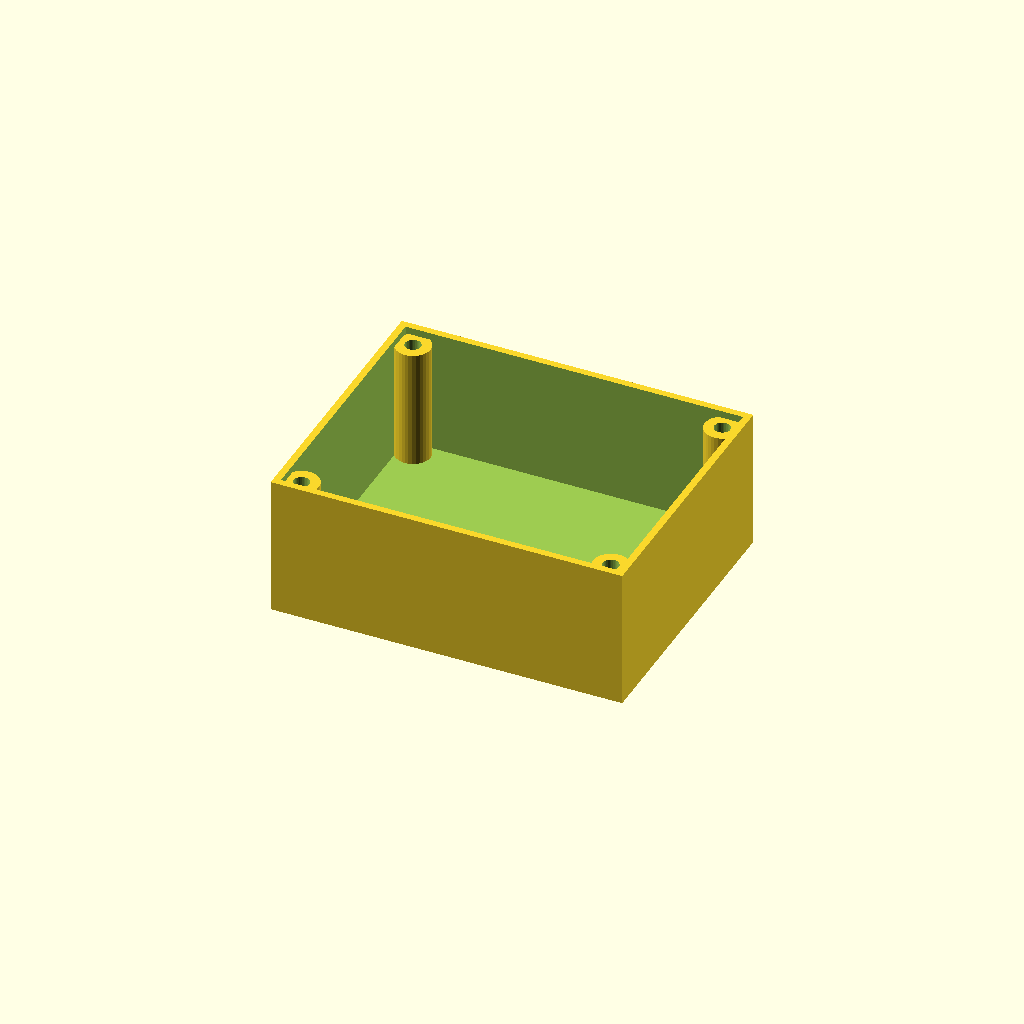
Cell 1: rendered with the file's own defaults.
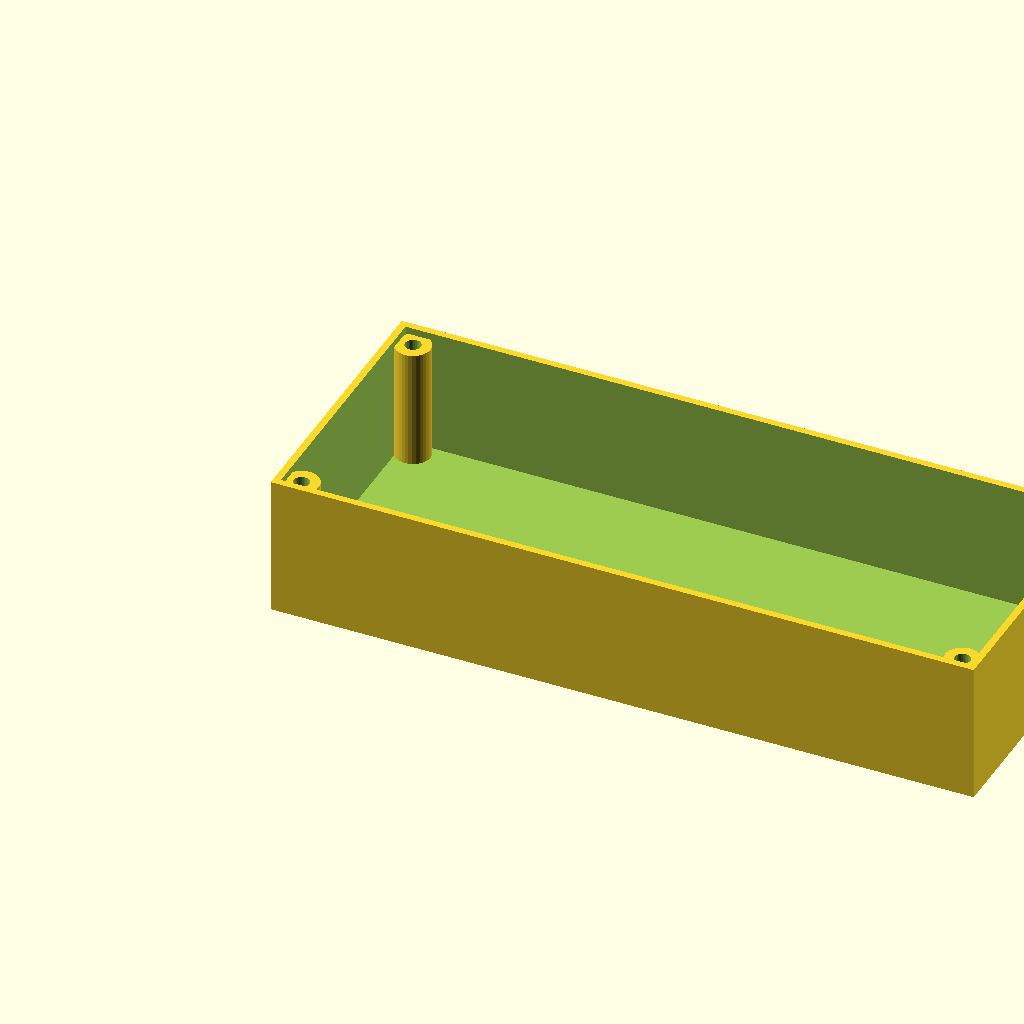
Cell 2 — length set to 200, the other parameters unchanged.
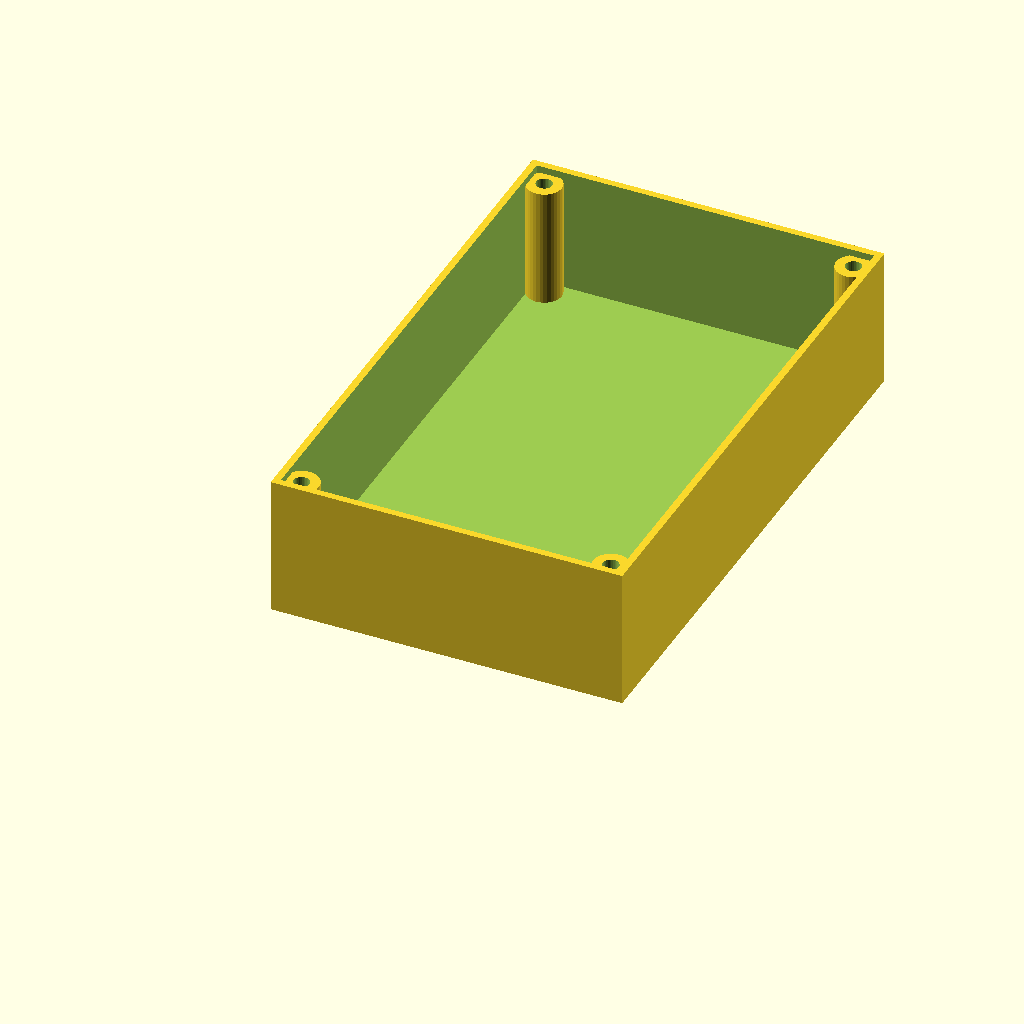
Cell 3: width = 160 (everything else at default).
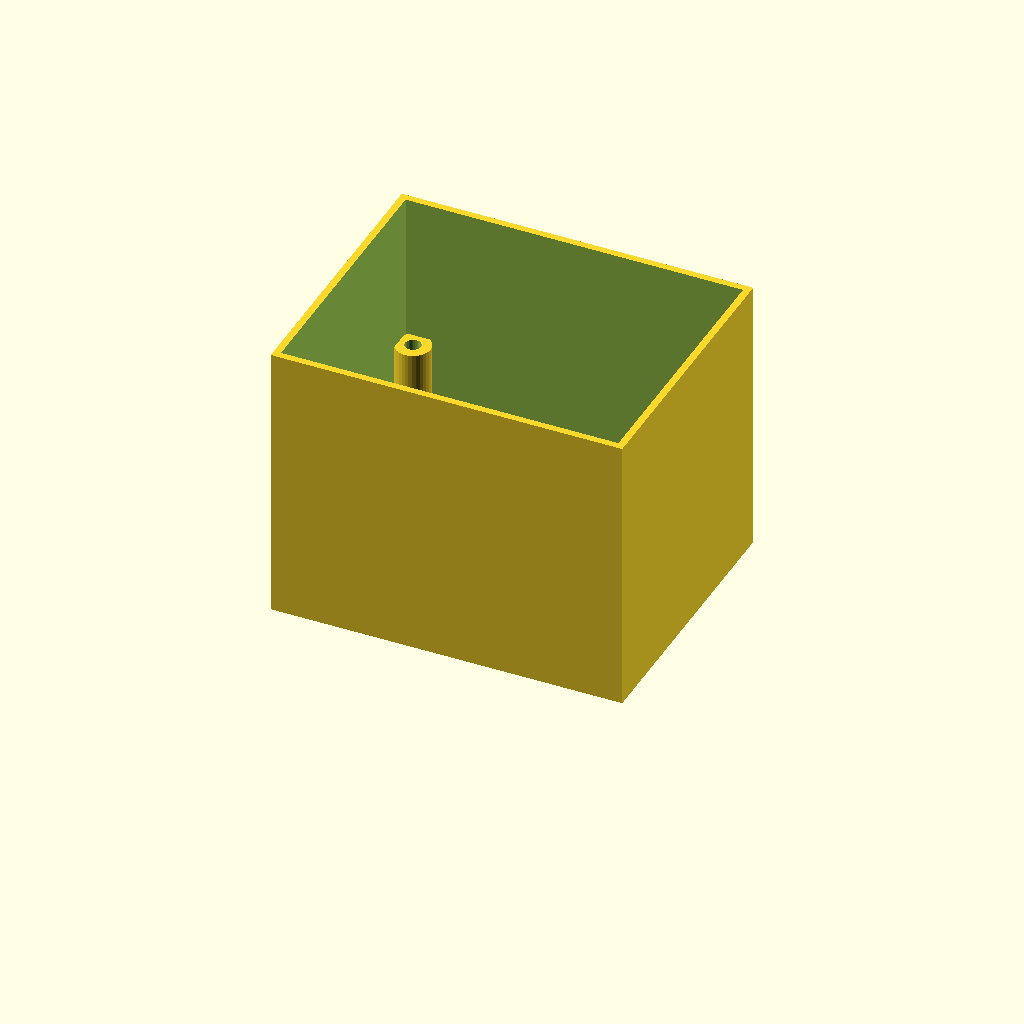
Cell 4 — height set to 80, the other parameters unchanged.
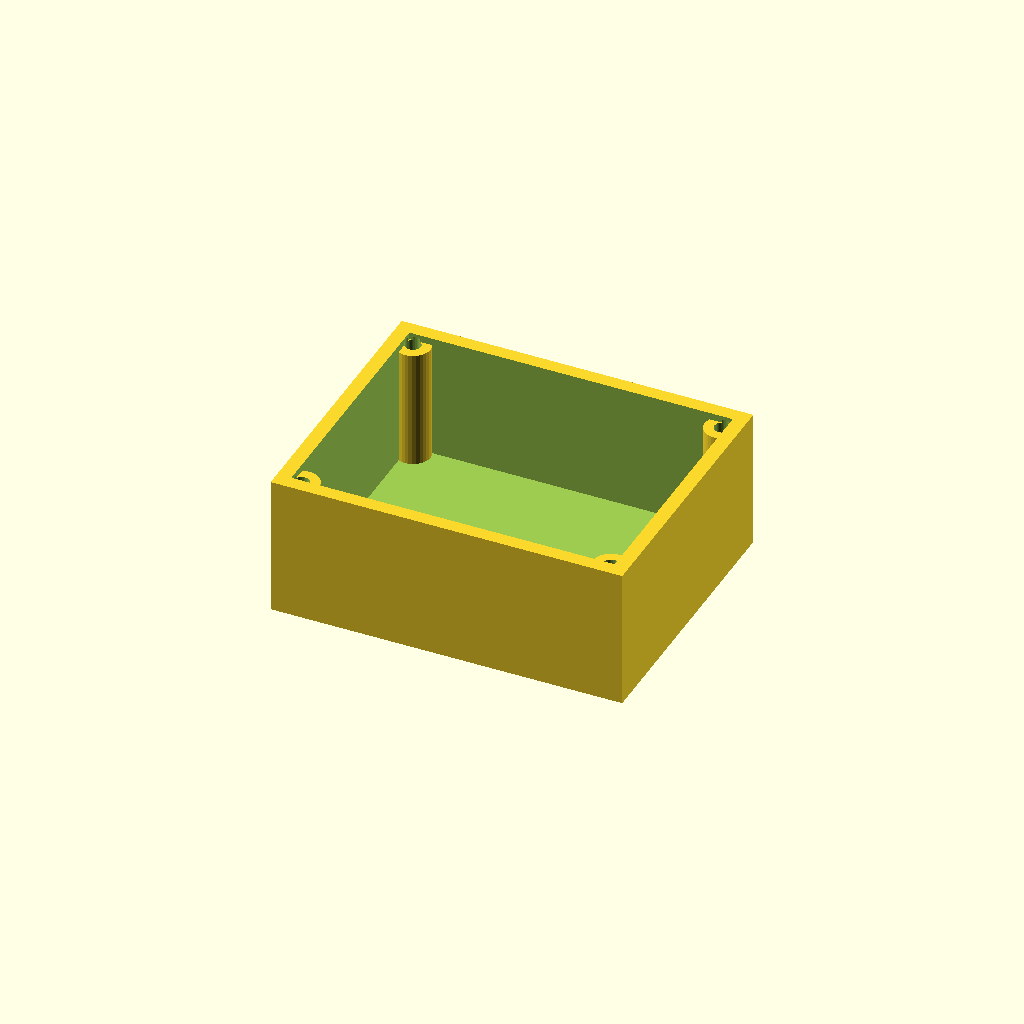
Cell 5 — wall set to 4, the other parameters unchanged.
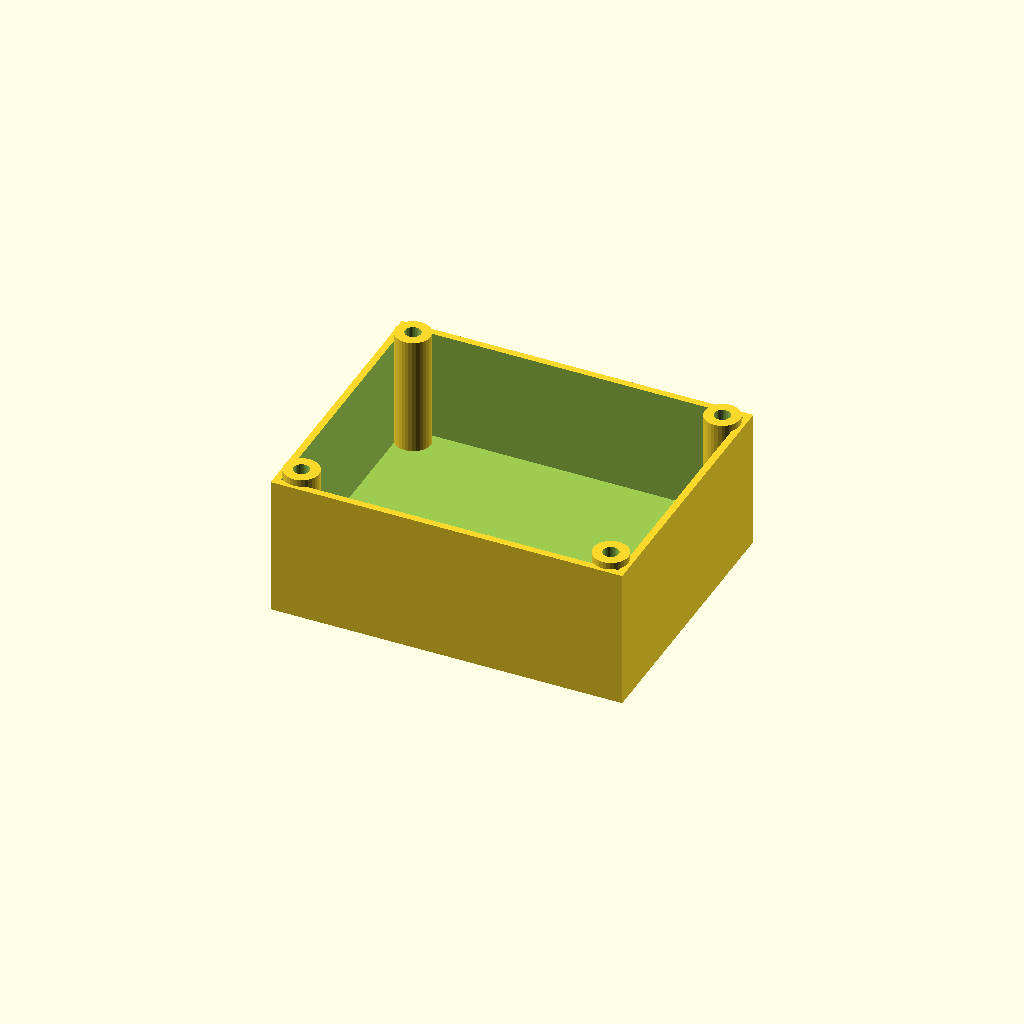
Cell 6: the same model with floor_t = 8.
All cells are drawn from one camera (rotation 55°, 0°, 25°, orthographic, colour scheme Cornfield), so only the parameter changes between them.
Source of the model, optional_data/data/gen2/enclosures/part_0070.scad:
$fn = 32;

// ----------------------------------------------------------------------
// Enclosure body: 100 x 80 x 40 mm, wall 2 mm
// ----------------------------------------------------------------------

// --- parameters (mm) ---
length = 100;             // outside length, X
width = 80;               // outside width, Y
height = 40;              // outside height, Z
wall = 2;                 // side wall thickness
floor_t = 4;              // floor thickness
boss_d = 10;              // corner boss diameter
boss_h = 34;              // corner boss height above the floor
boss_hole_d = 4.5;        // lid screw clearance in the boss
boss_lip = 6;             // boss centre inset from the corner

module shell() {
  difference() {
    cube([length, width, height]);
    /* hollow, open at the top */
    translate([wall, wall, floor_t])
      cube([length - 2 * wall, width - 2 * wall, height]);
  }
}

module bosses() {
  /* corner bosses, sunk 1 mm into the floor */
  for (sx = [0, 1]) for (sy = [0, 1])
    translate([sx * (length - 2 * boss_lip) + boss_lip, sy * (width - 2 * boss_lip) + boss_lip, floor_t - 1])
      cylinder(h = boss_h + 1, d = boss_d);
}

difference() {
  union() {
    shell();
    bosses();
  }
  /* boss screw holes */
  for (sx = [0, 1]) for (sy = [0, 1])
    translate([sx * (length - 2 * boss_lip) + boss_lip, sy * (width - 2 * boss_lip) + boss_lip, -1]) cylinder(h = floor_t + boss_h + 2, d = boss_hole_d);
}
Parameter table extracted from the source (name, type, default, range or options):
length: number, default 100
width: number, default 80
height: number, default 40
wall: number, default 2
floor_t: number, default 4
boss_d: number, default 10
boss_h: number, default 34
boss_hole_d: number, default 4.5
boss_lip: number, default 6
